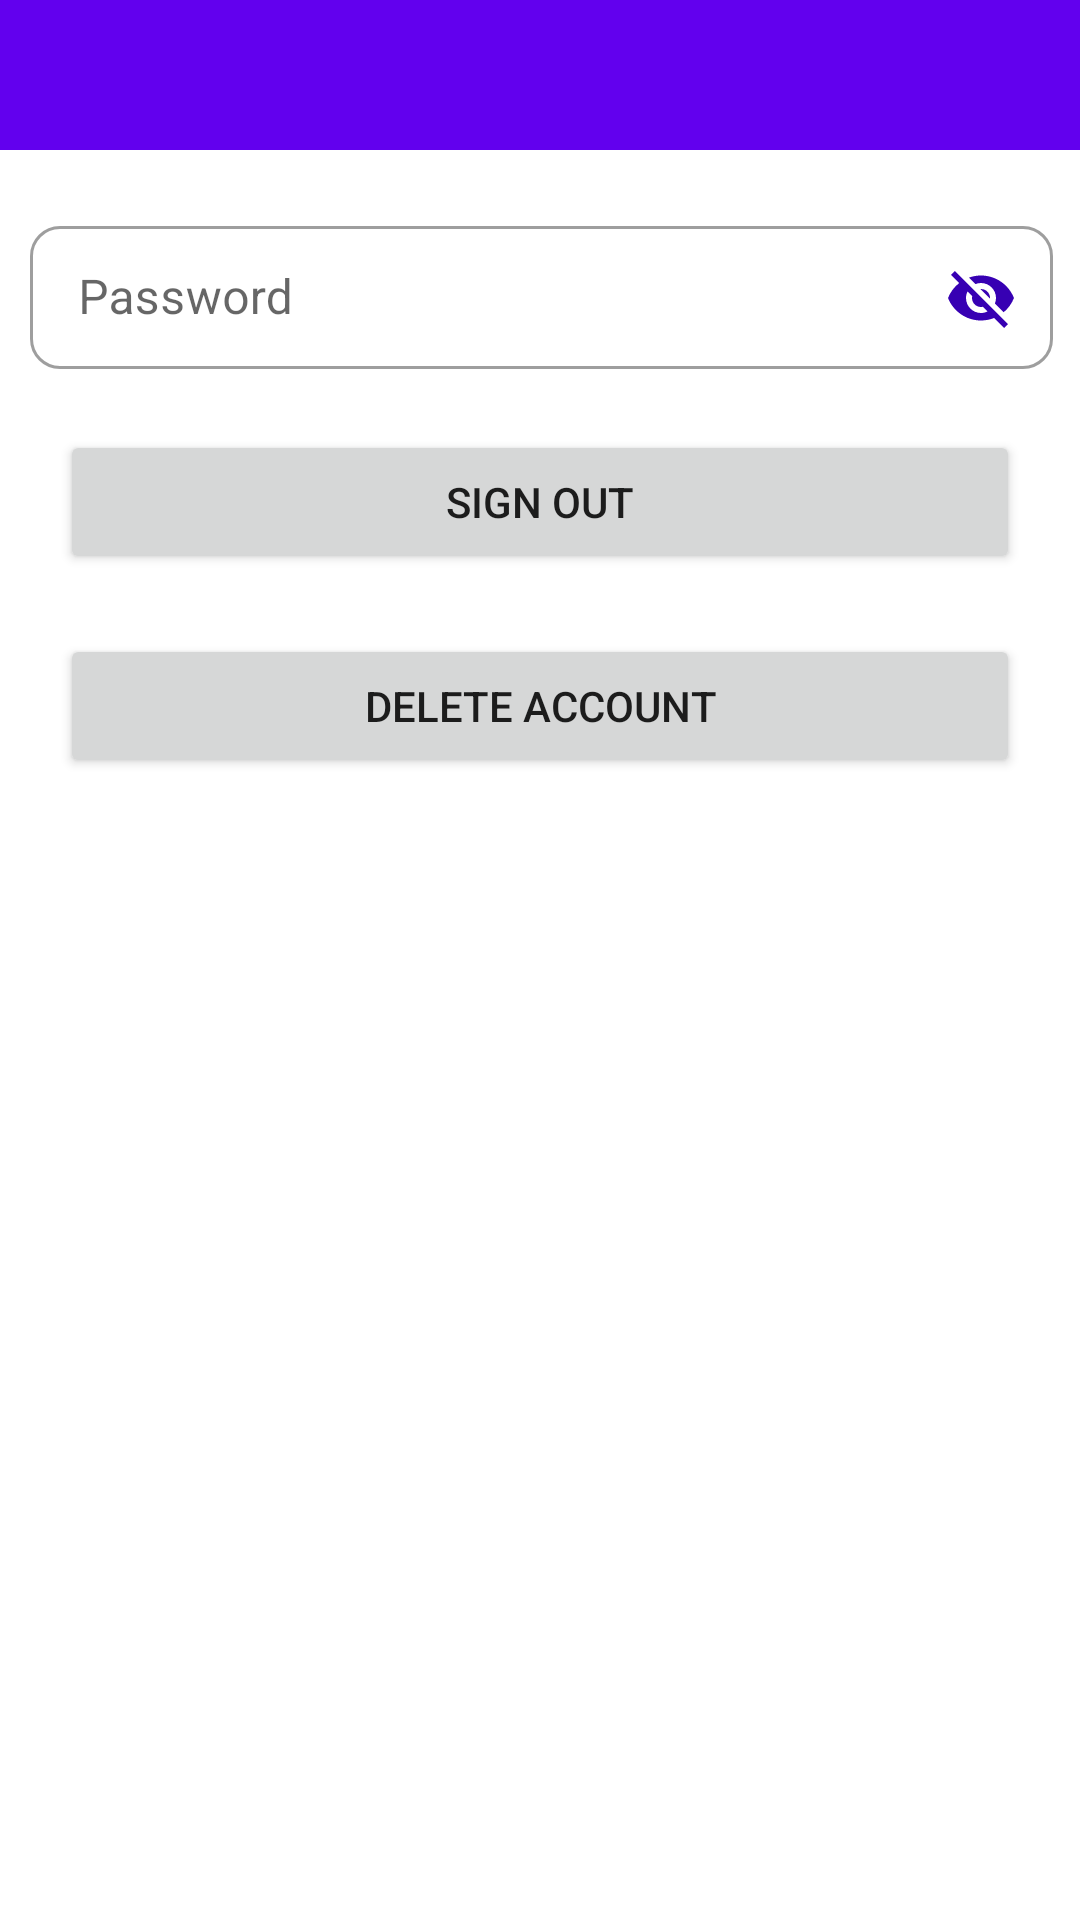

This screen was rendered from an Android layout file. Write that file and the resources it references.
<!-- AndroidManifest.xml: application theme AppTheme -->
<!-- res/layout/delete_fragment.xml -->
<?xml version="1.0" encoding="utf-8"?>
<layout
    xmlns:android="http://schemas.android.com/apk/res/android"
    xmlns:app="http://schemas.android.com/apk/res-auto"
    xmlns:tools="http://schemas.android.com/tools">


<androidx.constraintlayout.widget.ConstraintLayout

    android:layout_width="match_parent"
    android:layout_height="match_parent"
    tools:context=".customer.DeleteFragment">

    <LinearLayout
        android:layout_width="match_parent"
        android:layout_height="wrap_content"
        android:orientation="horizontal"
        android:id="@+id/header"
        android:background="@color/colorPrimary"
        app:layout_constraintEnd_toEndOf="parent"
        app:layout_constraintStart_toStartOf="parent"
        app:layout_constraintTop_toTopOf="parent">

        <ImageButton
            android:layout_width="wrap_content"
            android:layout_height="wrap_content"
            android:src="@drawable/ic_menu"
            android:backgroundTint="@android:color/transparent"
            android:background="@android:color/transparent"
            android:id="@+id/menu"
            android:layout_marginBottom="10dp"
            android:padding="20dp"
            tools:targetApi="lollipop" />

        <ProgressBar
            android:layout_width="0dp"
            android:layout_height="50dp"
            android:id="@+id/progreess"
            android:layout_gravity="center"
            android:layout_weight="4"
            android:visibility="gone"/>
    </LinearLayout>

    <com.google.android.material.textfield.TextInputLayout
        style="@style/Widget.MaterialComponents.TextInputLayout.OutlinedBox.Dense"
        android:layout_width="match_parent"
        android:layout_height="wrap_content"
        android:layout_marginStart="10dp"
        android:layout_marginLeft="10dp"
        android:layout_marginTop="20dp"
        app:boxCornerRadiusBottomEnd="10dp"
        app:boxCornerRadiusBottomStart="10dp"
        app:boxCornerRadiusTopEnd="10dp"
        app:boxCornerRadiusTopStart="10dp"
        android:layout_marginEnd="9dp"
        android:layout_marginRight="9dp"
        android:hint="Password"
        android:id="@+id/password"
        app:endIconMode="password_toggle"
        app:endIconTint="@color/colorPrimaryDark"
        app:layout_constraintEnd_toEndOf="parent"
        app:layout_constraintStart_toStartOf="parent"
        app:layout_constraintTop_toBottomOf="@id/header">

        <com.google.android.material.textfield.TextInputEditText
            android:layout_width="match_parent"
            android:id="@+id/password_input"
            android:layout_height="wrap_content" />

    </com.google.android.material.textfield.TextInputLayout>

    <Button
        android:id="@+id/sign_out"
        android:layout_width="match_parent"
        android:layout_height="wrap_content"
        android:layout_marginStart="20dp"
        android:layout_marginLeft="20dp"
        android:layout_marginTop="20dp"
        android:layout_marginEnd="20dp"
        android:layout_marginRight="20dp"
        android:text="Sign Out"
        app:layout_constraintEnd_toEndOf="parent"
        app:layout_constraintStart_toStartOf="parent"
        app:layout_constraintTop_toBottomOf="@id/password" />

    <Button
        android:id="@+id/delete"
        android:layout_width="match_parent"
        android:layout_height="wrap_content"
        android:layout_marginStart="20dp"
        android:layout_marginLeft="20dp"
        android:layout_marginTop="20dp"
        android:layout_marginEnd="20dp"
        android:layout_marginRight="20dp"
        android:text="Delete Account"
        app:layout_constraintEnd_toEndOf="parent"
        app:layout_constraintStart_toStartOf="parent"
        app:layout_constraintTop_toBottomOf="@id/sign_out" />



</androidx.constraintlayout.widget.ConstraintLayout>
</layout>
<!-- resources referenced by this layout -->
<resources>
  <style name="AppTheme" parent="Theme.MaterialComponents.DayNight.NoActionBar">
          
          <item name="colorPrimary">@color/colorPrimary</item>
          <item name="colorPrimaryDark">@color/colorPrimaryDark</item>
          <item name="colorAccent">@color/colorAccent</item>
          <item name="colorOnPrimary">#000000</item>
          <item name="colorOnSecondary">#000000</item>
          <item name="colorError">@color/colorAccent</item>
      </style>
  <!-- not gathered from this repository: default colours our renderer supplied (Android Studio template values) -->
  <color name="colorPrimary">#FF6200EE</color>
  <color name="colorPrimaryDark">#FF3700B3</color>
  <color name="colorAccent">#FF03DAC5</color>
</resources>
